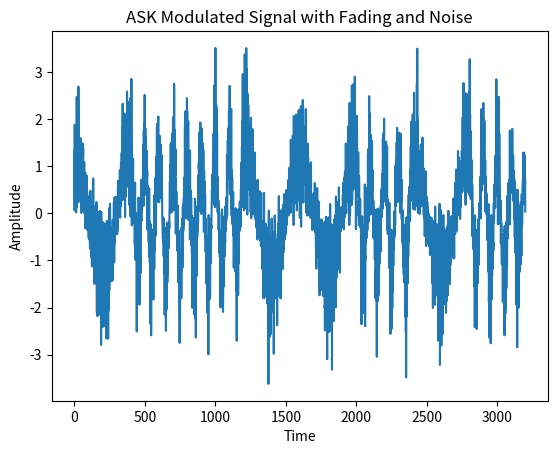

The matplotlib source for this figure:
import numpy as np
import matplotlib.pyplot as plt
fc1 = 400e6  # Carrier frequency1
fc2 = 100e6  # Carrier frequency2
Fs = 40000e6  # Sampling frequency
T = 1e-8  # Total time
SNR_dB = 10

t = np.arange(0, T, 1/Fs)

cos_wave1 = np.cos(2*np.pi*fc1*t)
cos_wave2 = np.cos(2*np.pi*fc2*t)
print(cos_wave1.shape)
print(cos_wave2.shape)
# plt.plot(cos_wave1)
# plt.show()
d=[0,1,1,0,0,1,0,1]
d_array = np.array(d)
d_not=np.logical_not(d_array).astype(int)
print(d_array)
print(d_not)
d_array_transposed = d_array.reshape(-1, 1)
d_not_transposed = d_not.reshape(-1, 1)
#
result1 = cos_wave1 * d_array_transposed
result2 = cos_wave2 * d_not_transposed
#
result=result1.flatten() + result2.flatten()
# plt.plot(result)
# plt.show()
#
rayleigh_fading = np.random.rayleigh(scale=1.0, size=result.shape)
noise_var = 1 / (10**(SNR_dB/10))  # Convert SNR dB to variance
noise = np.random.normal(0, np.sqrt(noise_var), len(result))

result_with_fading_and_noise = result * rayleigh_fading + noise
print(result_with_fading_and_noise)
plt.figure()
plt.plot(result_with_fading_and_noise)
plt.title('ASK Modulated Signal with Fading and Noise')
plt.xlabel('Time')
plt.ylabel('Amplitude')
plt.show()